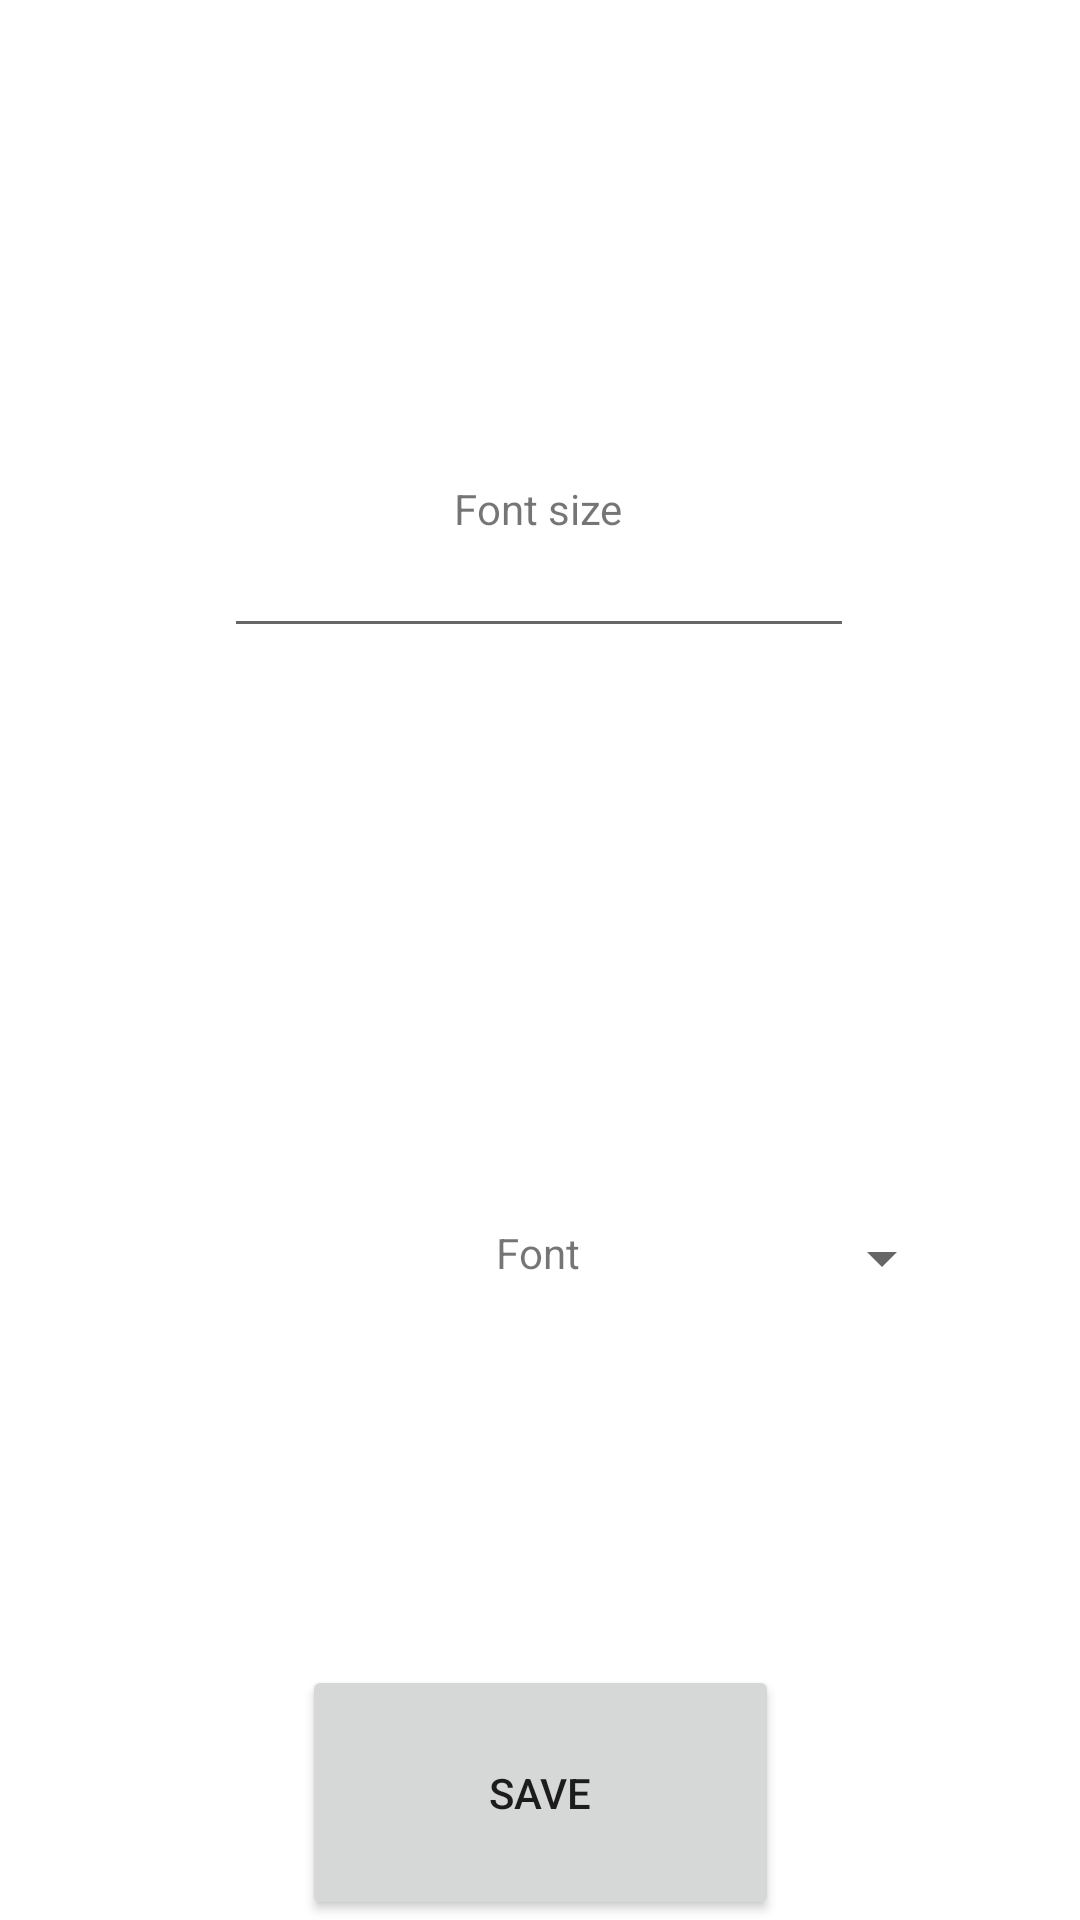

Layout XML and referenced resources for this Android screen:
<!-- AndroidManifest.xml: application theme Theme.SMB1 -->
<!-- res/layout/activity_settings.xml -->
<?xml version="1.0" encoding="utf-8"?>
<androidx.constraintlayout.widget.ConstraintLayout xmlns:android="http://schemas.android.com/apk/res/android"
    xmlns:app="http://schemas.android.com/apk/res-auto"
    xmlns:tools="http://schemas.android.com/tools"
    android:layout_width="match_parent"
    android:layout_height="match_parent"
    tools:context=".Activity.SettingsActivity">

    <TextView
        android:id="@+id/fontSizeText"
        android:layout_width="wrap_content"
        android:layout_height="wrap_content"
        android:layout_marginTop="160dp"
        android:text="Font size"
        app:layout_constraintEnd_toEndOf="parent"
        app:layout_constraintHorizontal_bias="0.498"
        app:layout_constraintStart_toStartOf="parent"
        app:layout_constraintTop_toTopOf="parent" />

    <TextView
        android:id="@+id/fontText"
        android:layout_width="wrap_content"
        android:layout_height="wrap_content"
        android:layout_marginTop="408dp"
        android:text="Font"
        app:layout_constraintEnd_toEndOf="parent"
        app:layout_constraintHorizontal_bias="0.498"
        app:layout_constraintStart_toStartOf="parent"
        app:layout_constraintTop_toTopOf="parent" />

    <EditText
        android:id="@+id/fontSizeNumber"
        android:layout_width="wrap_content"
        android:layout_height="wrap_content"
        android:layout_marginBottom="424dp"
        android:ems="10"
        android:inputType="numberSigned"
        android:minHeight="48dp"
        app:layout_constraintBottom_toBottomOf="parent"
        app:layout_constraintEnd_toEndOf="parent"
        app:layout_constraintHorizontal_bias="0.497"
        app:layout_constraintStart_toStartOf="parent" />

    <Spinner
        android:id="@+id/fontSpinner"
        android:layout_width="276dp"
        android:layout_height="65dp"
        android:layout_marginBottom="188dp"
        app:layout_constraintBottom_toBottomOf="parent"
        app:layout_constraintEnd_toEndOf="parent"
        app:layout_constraintStart_toStartOf="parent" />

    <Button
        android:id="@+id/button2"
        android:layout_width="159dp"
        android:layout_height="85dp"
        android:text="Save"
        android:onClick="save"
        app:layout_constraintBottom_toBottomOf="parent"
        app:layout_constraintEnd_toEndOf="parent"
        app:layout_constraintStart_toStartOf="parent"
        app:layout_constraintVertical_bias="0.611" />
</androidx.constraintlayout.widget.ConstraintLayout>
<!-- resources referenced by this layout -->
<resources>
  <style name="Theme.SMB1" parent="Theme.MaterialComponents.DayNight.DarkActionBar">
          
          <item name="colorPrimary">@color/purple_500</item>
          <item name="colorPrimaryVariant">@color/purple_700</item>
          <item name="colorOnPrimary">@color/white</item>
          
          <item name="colorSecondary">@color/teal_200</item>
          <item name="colorSecondaryVariant">@color/teal_700</item>
          <item name="colorOnSecondary">@color/black</item>
          
          <item name="android:statusBarColor" tools:targetApi="l">?attr/colorPrimaryVariant</item>
          
      </style>
  <!-- not gathered from this repository: default colours our renderer supplied (Android Studio template values) -->
  <color name="purple_500">#FF6200EE</color>
  <color name="purple_700">#FF3700B3</color>
  <color name="teal_200">#FF03DAC5</color>
  <color name="teal_700">#FF018786</color>
  <color name="black">#FF000000</color>
  <color name="white">#FFFFFFFF</color>
</resources>
